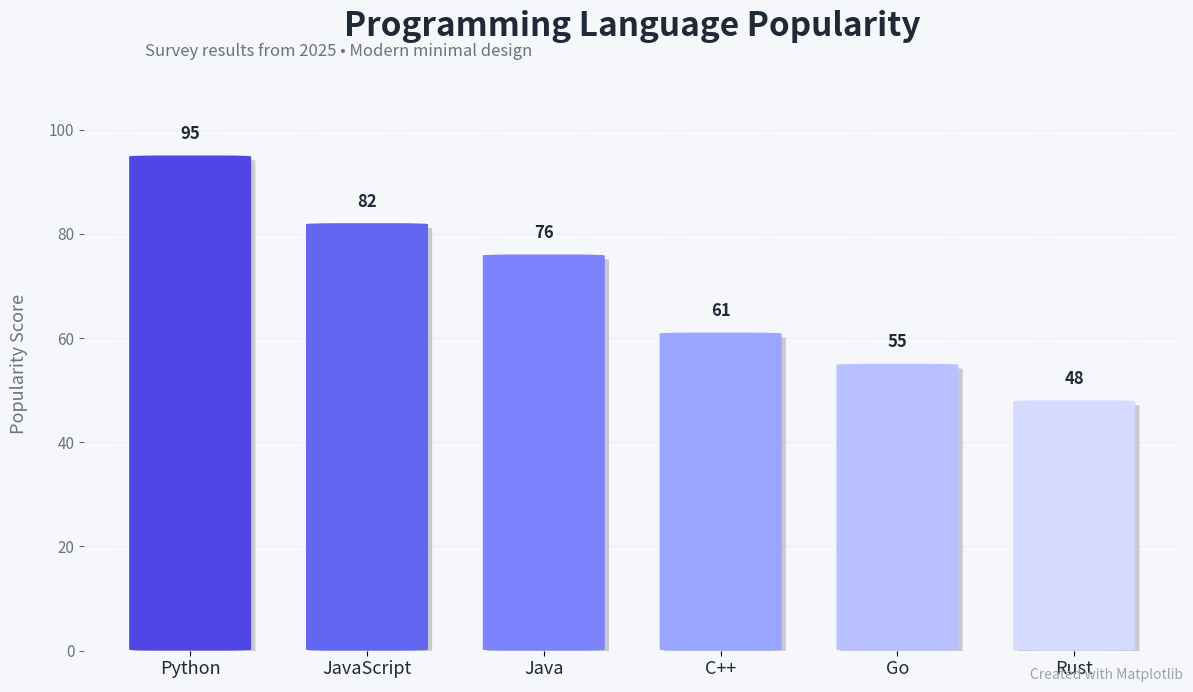

Source code (Python):
import matplotlib.pyplot as plt
import numpy as np
from matplotlib.patches import FancyBboxPatch
import matplotlib.patheffects as pe

# -----------------------------
# Data
# -----------------------------
categories = ["Python", "JavaScript", "Java", "C++", "Go", "Rust"]
values = [95, 82, 76, 61, 55, 48]

# -----------------------------
# Colors
# -----------------------------
background = "#F5F7FB"
text = "#1F2937"
grid = "#E5E7EB"

bar_colors = [
    "#4F46E5",
    "#6366F1",
    "#7C83FD",
    "#9AA5FF",
    "#B8C0FF",
    "#D5DAFF"
]

# -----------------------------
# Figure
# -----------------------------
fig, ax = plt.subplots(figsize=(12,7), dpi=180)

fig.patch.set_facecolor(background)
ax.set_facecolor(background)

# Remove all spines
for s in ax.spines.values():
    s.set_visible(False)

# Grid
ax.grid(axis='y',
        color=grid,
        linewidth=1,
        linestyle='--',
        alpha=0.6)

ax.set_axisbelow(True)

# -----------------------------
# Rounded Bars
# -----------------------------
width = 0.65
x = np.arange(len(categories))

bars = []

for i, (xi, value) in enumerate(zip(x, values)):

    patch = FancyBboxPatch(
        (xi-width/2, 0),
        width,
        value,

        boxstyle="round,pad=0.02,rounding_size=0.18",

        linewidth=0,
        facecolor=bar_colors[i],

        zorder=3
    )

    # Soft shadow
    patch.set_path_effects([
        pe.SimplePatchShadow(
            offset=(3,-3),
            alpha=0.18,
            shadow_rgbFace=(0,0,0)
        ),
        pe.Normal()
    ])

    ax.add_patch(patch)
    bars.append(patch)

# -----------------------------
# Axis
# -----------------------------
ax.set_xlim(-0.6, len(categories)-0.4)
ax.set_ylim(0,110)

ax.set_xticks(x)
ax.set_xticklabels(
    categories,
    fontsize=13,
    fontweight='medium',
    color=text
)

ax.tick_params(axis='y',
               labelsize=11,
               colors="#6B7280")

# -----------------------------
# Value Labels
# -----------------------------
for xi, value in zip(x, values):

    ax.text(
        xi,
        value+2.5,
        f"{value}",

        ha='center',
        va='bottom',

        fontsize=12,
        fontweight='bold',

        color=text
    )

# -----------------------------
# Title
# -----------------------------
ax.set_title(
    "Programming Language Popularity",
    fontsize=24,
    fontweight='bold',
    color=text,
    pad=30
)

ax.set_ylabel(
    "Popularity Score",
    fontsize=13,
    color="#6B7280",
    labelpad=15
)

# -----------------------------
# Subtitle
# -----------------------------
fig.text(
    0.125,
    0.91,
    "Survey results from 2025 • Modern minimal design",
    fontsize=12,
    color="#6B7280"
)

# -----------------------------
# Footer
# -----------------------------
fig.text(
    0.99,
    0.02,
    "Created with Matplotlib",
    ha="right",
    fontsize=10,
    color="#9CA3AF"
)

plt.tight_layout()
plt.show()
